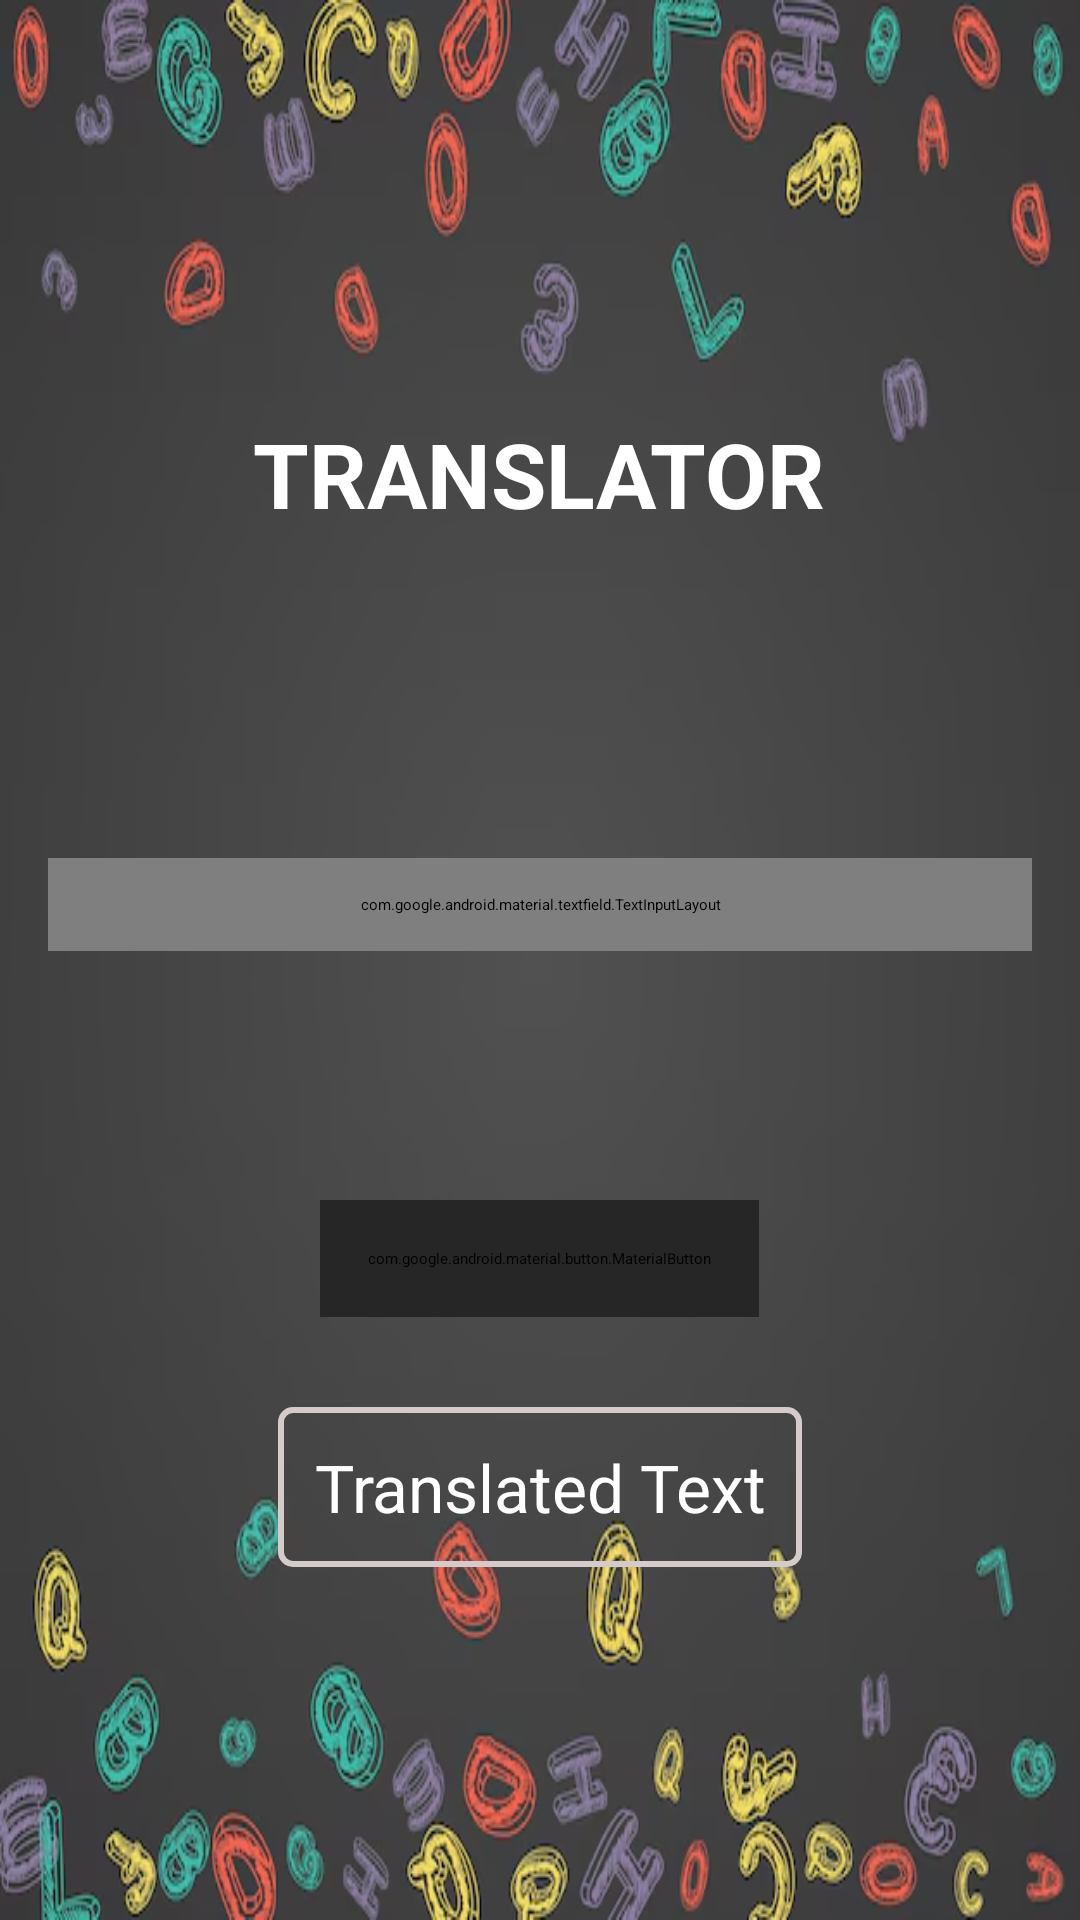

Write the Android layout XML for this screen, with the resource values it uses.
<!-- AndroidManifest.xml: application theme Theme.LinguaTeach -->
<!-- res/layout/activity_main.xml -->
<?xml version="1.0" encoding="utf-8"?>
<LinearLayout xmlns:android="http://schemas.android.com/apk/res/android"
    xmlns:app="http://schemas.android.com/apk/res-auto"
    android:layout_width="match_parent"
    android:layout_height="match_parent"
    android:orientation="vertical"
    android:background="@drawable/img_9"
    android:padding="16dp"
    android:gravity="center">

    <TextView
        android:layout_width="wrap_content"
        android:layout_height="wrap_content"
        android:layout_gravity="center"
        android:layout_marginTop="20dp"
        android:layout_marginBottom="20dp"
        android:text="TRANSLATOR"
        android:textColor="@color/white"
        android:textSize="30sp"
        android:textStyle="bold" />

    <LinearLayout
        android:layout_width="wrap_content"
        android:layout_height="wrap_content"
        android:orientation="horizontal"
        android:weightSum="3"
        android:gravity="center"
        android:layout_marginBottom="20dp">

        <Spinner
            android:id="@+id/idFromSpinner"
            android:layout_width="103dp"
            android:layout_height="wrap_content"
            android:layout_gravity="center"
            android:layout_margin="12dp"
            android:layout_weight="1"
            android:padding="12dp" /> 

        <ImageView
            android:layout_width="wrap_content"
            android:layout_height="wrap_content"
            android:src="@drawable/ic_right_arrow"
            android:layout_margin="12dp"
            app:tint="#3A8F59" />

        <Spinner
            android:id="@+id/idToSpinner"
            android:layout_width="102dp"
            android:layout_height="wrap_content"
            android:layout_gravity="center"
            android:layout_margin="12dp"
            android:layout_weight="1"
            android:padding="12dp" /> 
    </LinearLayout>

    <com.google.android.material.textfield.TextInputLayout
        android:layout_width="match_parent"
        android:layout_height="wrap_content"
        android:layout_marginTop="20dp"
        style="@style/Widget.MaterialComponents.TextInputLayout.OutlinedBox"
        android:hint="Source Text"
        android:padding="12dp"
        android:textColorHint="@color/black"
        app:hintTextColor="@color/black">

        <AutoCompleteTextView
            android:id="@+id/idEdtSource"
            android:layout_width="match_parent"
            android:layout_height="wrap_content"
            android:layout_marginTop="8dp"
            android:inputType="textImeMultiLine|textMultiLine"
            android:padding="12dp"
            android:textColor="@color/white"
            android:textColorHint="#D6CBCB"
            android:textSize="18sp" />
    </com.google.android.material.textfield.TextInputLayout>

    <ImageView
        android:id="@+id/idMicIcon"
        android:layout_width="61dp"
        android:layout_height="43dp"
        android:layout_marginTop="20dp"
        android:contentDescription="Microphone"
        android:src="@drawable/ic_mic" />

    <com.google.android.material.button.MaterialButton
        android:id="@+id/idBtnTranslate"
        android:layout_width="wrap_content"
        android:layout_height="wrap_content"
        android:layout_marginTop="20dp"
        android:backgroundTint="#272626"
        android:padding="16dp"
        android:text="Translate"
        android:textAllCaps="false"
        android:textSize="12sp" />

    <TextView
        android:id="@+id/idTvTranslatedTV"
        android:layout_width="wrap_content"
        android:layout_height="wrap_content"
        android:layout_marginTop="30dp"
        android:text="Translated Text"
        android:textAlignment="center"
        android:textAllCaps="false"
        android:textColor="@color/white"
        android:textColorHint="#D6CBCB"
        android:textSize="22sp"
        android:padding="12dp"
        android:background="@drawable/border" /> 
</LinearLayout>
<!-- resources referenced by this layout -->
<resources>
  <!-- drawable border (drawable) -->
  <?xml version="1.0" encoding="utf-8"?>
  <shape xmlns:android="http://schemas.android.com/apk/res/android">
      <solid android:color="@android:color/transparent"/> 
      <stroke
          android:width="2dp"
          android:color="#D6CBCB"/> 
      <corners android:radius="4dp"/> 
      <padding
          android:left="8dp"
          android:top="8dp"
          android:right="8dp"
          android:bottom="8dp"/> 
  </shape>
  <!-- drawable img_9: png bitmap (drawable, 202752 bytes) -->
  <style name="Theme.LinguaTeach" parent="Base.Theme.LinguaTeach" />
  <style name="Base.Theme.LinguaTeach" parent="Theme.Material3.DayNight.NoActionBar">
          
          
      </style>
  <!-- not gathered from this repository: default colours our renderer supplied (Android Studio template values) -->
  <color name="black">#FF000000</color>
  <color name="white">#FFFFFFFF</color>
</resources>
